The GitHub repository davidenberg/Junction_2024 contains a labelled image folder "image_classification" with 6 categories: cloud, deforestation, deforestation original, forest, not deforestation, not deforestation original. Examples follow, each with its label.

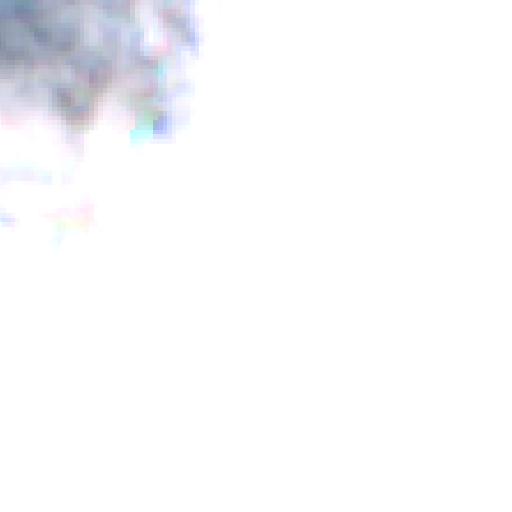
Label: cloud

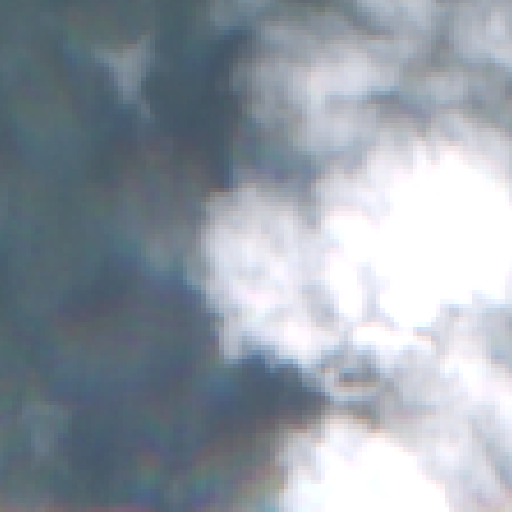
Label: cloud

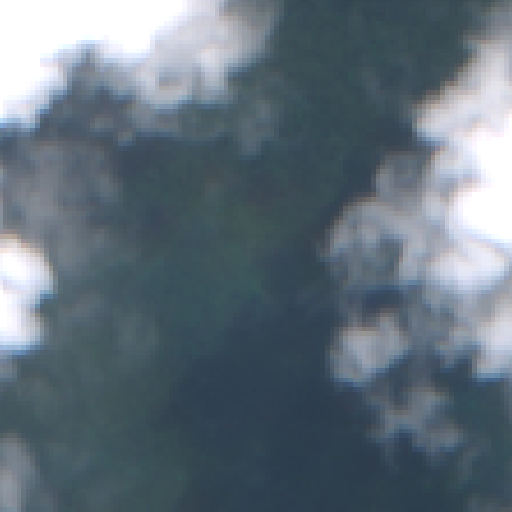
Label: cloud

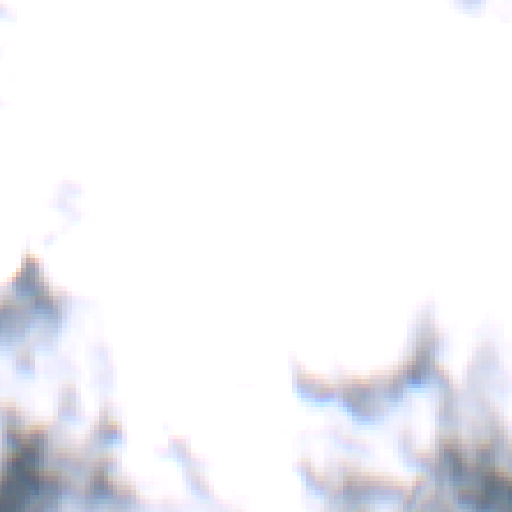
Label: cloud

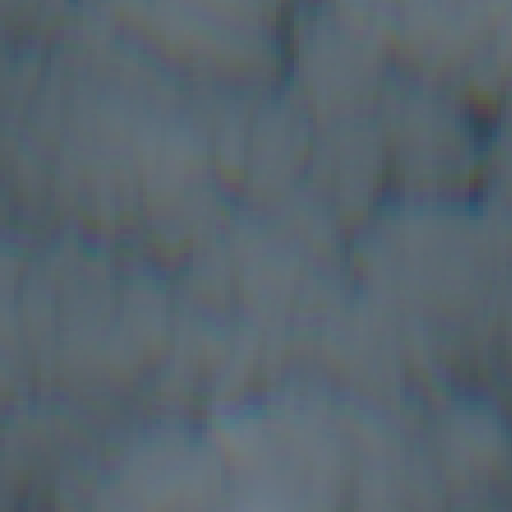
Label: cloud

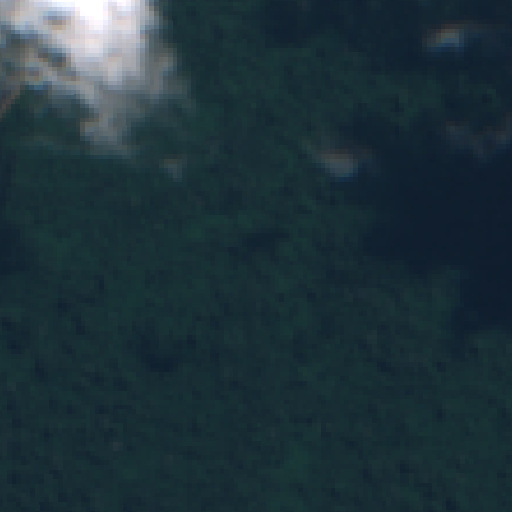
Label: forest
